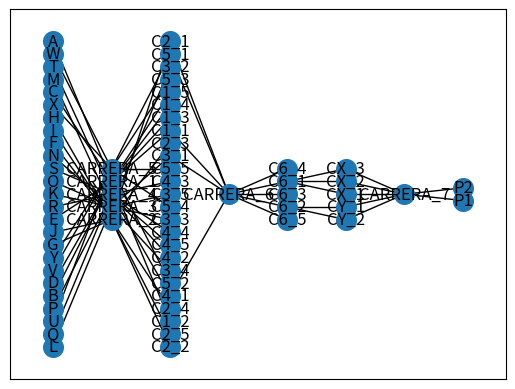

This figure's Python source:
import matplotlib.pyplot as plt
import networkx as nx

G=nx.Graph()
nodos_G1=['A','B','C','D','E','F','G','H','I','J','K','L','M','N','O','P','Q','R','S','T','U','V','W','X','Y']

nodos_G2=['CARRERA_1', 'CARRERA_2', 'CARRERA_3', 'CARRERA_4' , 'CARRERA_5']

nodos_G3=['C1_1','C1_2','C1_3','C1_4','C1_5', 'C2_1','C2_2','C2_3','C2_4','C2_5', 'C3_1','C3_2','C3_3','C3_4','C3_5', 'C4_1','C4_2','C4_3','C4_4','C4_5', 'C5_1','C5_2','C5_3','C5_4','C5_5']
nodos_G4=['CARRERA_6']
nodos_G5=['C6_1','C6_2','C6_3','C6_4','C6_5']
nodos_G6=['CX_1','CX_2','CX_3','CY_1','CY_2']
nodos_G7=['CARRERA_7']
nodos_G8=['P1','P2']
G.add_nodes_from(nodos_G1,layer=1)
G.add_nodes_from(nodos_G2,layer=2)
G.add_nodes_from(nodos_G3,layer=3)
G.add_nodes_from(nodos_G4,layer=4)
G.add_nodes_from(nodos_G5,layer=5)
G.add_nodes_from(nodos_G6,layer=6)
G.add_nodes_from(nodos_G7,layer=7)
G.add_nodes_from(nodos_G8,layer=8)
#G.add_nodes_from(nodos_G9,layer=9)


aristas_G=[ ('A', 'CARRERA_1'),('B', 'CARRERA_1'),('C', 'CARRERA_1'),('D', 'CARRERA_1'),('E', 'CARRERA_1'),('F', 'CARRERA_2'),('G', 'CARRERA_2'),('H', 'CARRERA_2'),('I', 'CARRERA_2'),('J', 'CARRERA_2'),('K', 'CARRERA_3'),('L', 'CARRERA_3'),('M', 'CARRERA_3'),('N', 'CARRERA_3'),('O', 'CARRERA_3'),('P', 'CARRERA_4'),('Q', 'CARRERA_4'),( 'R', 'CARRERA_4'),('S', 'CARRERA_4'),('T', 'CARRERA_4'),('U', 'CARRERA_5'),('V', 'CARRERA_5'),('W', 'CARRERA_5'),('X', 'CARRERA_5'),('Y', 'CARRERA_5'),('C1_1', 'CARRERA_1'),('C1_2', 'CARRERA_1'),('C1_3', 'CARRERA_1'),('C1_4', 'CARRERA_1'),('C1_5', 'CARRERA_1'), ('C2_1', 'CARRERA_2'),('C2_2', 'CARRERA_2'),('C2_3', 'CARRERA_2'),('C2_4', 'CARRERA_2'),('C2_5', 'CARRERA_2'), ('C3_1', 'CARRERA_3'),('C3_2', 'CARRERA_3'),('C3_3', 'CARRERA_3'),('C3_4', 'CARRERA_3'),('C3_5', 'CARRERA_3'),( 'C4_1', 'CARRERA_4'),('C4_2', 'CARRERA_4'),('C4_3', 'CARRERA_4'),('C4_4', 'CARRERA_4'),('C4_5', 'CARRERA_4'), ('C5_1', 'CARRERA_5'),('C5_2', 'CARRERA_5'),('C5_3', 'CARRERA_5'),('C5_4', 'CARRERA_5'),('C5_5', 'CARRERA_5'),( 'C1_1', 'CARRERA_6'), ( 'C2_1','CARRERA_6'), ('C3_1', 'CARRERA_6'), ('C4_1','CARRERA_6'), ('C5_1', 'CARRERA_6'),( 'CARRERA_6', 'C6_1'), ( 'CARRERA_6', 'C6_2'), ( 'CARRERA_6', 'C6_3'), ( 'CARRERA_6', 'C6_4'), ( 'CARRERA_6', 'C6_5'),( 'C6_1', 'CX_1'), ( 'C6_1', 'CX_2'), ( 'C6_1', 'CX_3'), ( 'C6_2', 'CY_1'), ( 'C6_2', 'CY_2'), ( 'CX_1','CARRERA_7'), ( 'CX_2','CARRERA_7'), ( 'CX_3','CARRERA_7'), ( 'CY_1','CARRERA_7'), ( 'CY_2','CARRERA_7'),( 'CARRERA_7', 'P1'),( 'CARRERA_7', 'P2')]
layers=[('A','B','C','D','E','F','G','H','I','J','K','L','M','N','O','P','Q','S','T','U','V','W','X','Y'),( 'CARRERA_1', 'CARRERA_2', 'CARRERA_3', 'CARRERA_4' , 'CARRERA_5'),( 'C1_1','C1_2','C1_3','C1_4','C1_5', 'C2_1','C2_2','C2_3','C2_4','C2_5', 'C3_1','C3_2','C3_3','C3_4','C3_5', 'C4_1','C4_2','C4_3','C4_4','C4_5', 'C5_1','C5_2','C5_3','C5_4','C5_5'),( 'CARRERA_6'),( 'C6_1','C6_2','C6_3','C6_4','C6_5'),( 'CX_1','CX_2','CX_3','CY_1','CY_2'),( 'CARRERA_7'),( 'P1','P2')]
G.add_edges_from(aristas_G)
pos=nx.multipartite_layout(G,subset_key="layer")
nx.draw_networkx_nodes(G,pos,node_size=200)
nx.draw_networkx_edges(G,pos,edgelist=G.edges(),edge_color='black')
nx.draw_networkx_labels(G,pos)
plt.show()
